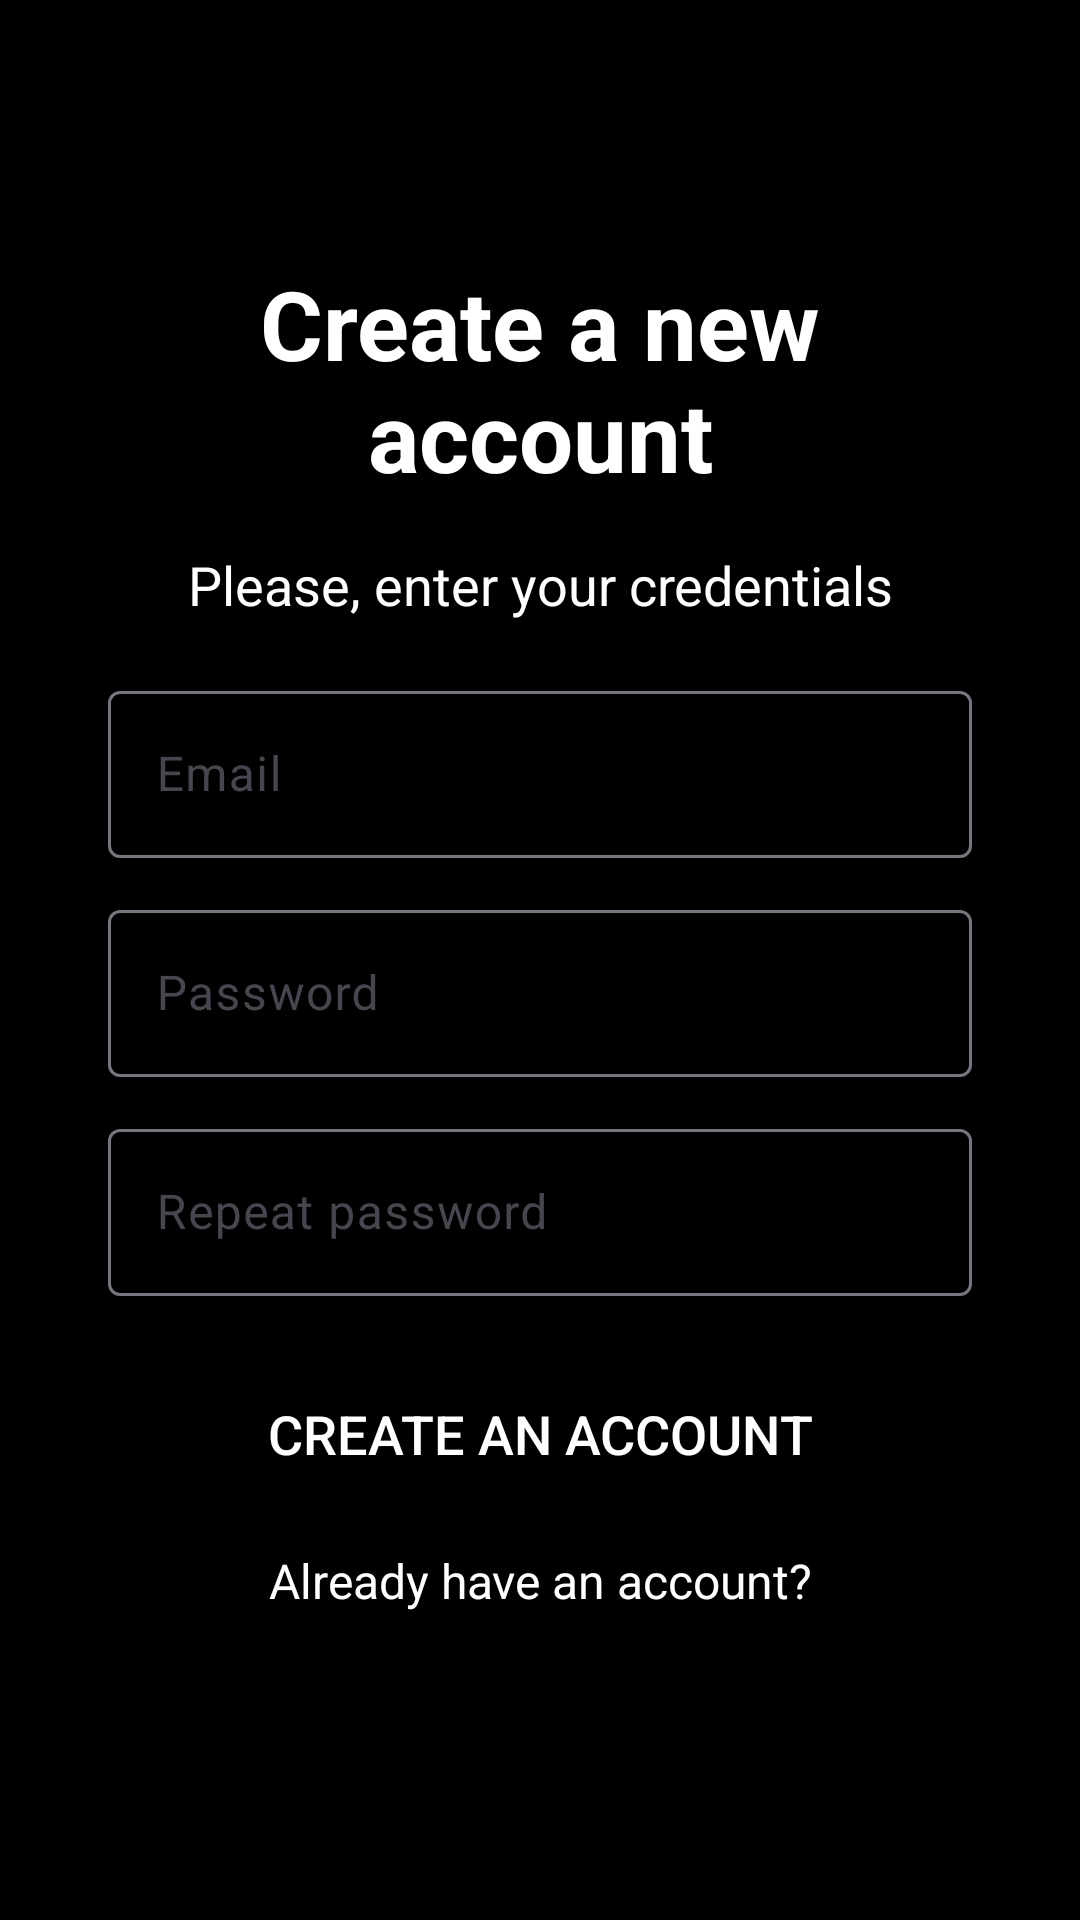

Android layout source for this screen:
<!-- AndroidManifest.xml: application theme Theme.Driveit -->
<!-- res/layout/activity_sign_up.xml -->
<?xml version="1.0" encoding="utf-8"?>
<LinearLayout xmlns:android="http://schemas.android.com/apk/res/android"
    xmlns:tools="http://schemas.android.com/tools"
    android:id="@+id/main"
    android:layout_width="match_parent"
    android:layout_height="match_parent"
    android:background="#000000"
    tools:context=".activities.SignUpActivity"
    android:gravity="center"
    android:padding="36dp"
    android:orientation="vertical">

    <TextView
        android:text="@string/create_a_new_account"
        android:layout_width="match_parent"
        android:layout_height="wrap_content"
        android:gravity="center"
        android:textSize="32sp"
        android:textColor="#FFFFFF"
        android:layout_marginBottom="16dp"
        android:textStyle="bold"/>
    <TextView
        android:text="@string/please_enter_your_credentials"
        android:layout_width="match_parent"
        android:layout_height="wrap_content"
        android:gravity="center"
        android:textSize="18sp"
        android:textColor="#FFFFFF"
        android:layout_marginBottom="18dp" />
    <com.google.android.material.textfield.TextInputLayout
        android:layout_width="match_parent"
        android:layout_height="wrap_content"
        android:layout_marginBottom="12dp"
        >
        <com.google.android.material.textfield.TextInputEditText
            android:id="@+id/email"
            android:hint="@string/email"
            android:layout_width="match_parent"
            android:layout_height="wrap_content"
            android:textColor="#FFFFFF" />
    </com.google.android.material.textfield.TextInputLayout>

    <com.google.android.material.textfield.TextInputLayout
        android:layout_width="match_parent"
        android:layout_height="wrap_content"
        android:layout_marginBottom="12dp"
        >
        <com.google.android.material.textfield.TextInputEditText
            android:id="@+id/password"
            android:hint="@string/password"
            android:layout_width="match_parent"
            android:layout_height="wrap_content"
            android:textColor="#FFFFFF"
            android:inputType="textPassword"/>
    </com.google.android.material.textfield.TextInputLayout>

    <com.google.android.material.textfield.TextInputLayout
        android:layout_width="match_parent"
        android:layout_height="wrap_content"
        android:layout_marginBottom="20dp"
        >
        <com.google.android.material.textfield.TextInputEditText
            android:id="@+id/repeat_password"
            android:hint="@string/repeat_password"
            android:layout_width="match_parent"
            android:layout_height="wrap_content"
            android:textColor="#FFFFFF"
            android:inputType="textPassword"/>
    </com.google.android.material.textfield.TextInputLayout>

    <Button
        android:id="@+id/button"
        android:text="@string/create_an_account"
        android:layout_width="match_parent"
        android:layout_height="52dp"
        android:textSize="18sp"
        android:textColor="#FFFFFF"
        android:layout_marginBottom="12dp"
        android:background="@drawable/custom_button_background"
        />

    <TextView
        android:id="@+id/link"
        android:text="@string/already_have_an_account"
        android:layout_width="match_parent"
        android:layout_height="wrap_content"
        android:gravity="center"
        android:textSize="16sp"
        android:textColor="#FFFFFF"
        android:layout_marginBottom="16dp" />
</LinearLayout>
<!-- resources referenced by this layout -->
<resources>
  <string name="already_have_an_account">Already have an account?</string>
  <string name="create_a_new_account">Create a new account</string>
  <string name="create_an_account">Create an account</string>
  <string name="email">Email</string>
  <string name="password">Password</string>
  <string name="please_enter_your_credentials">Please, enter your credentials</string>
  <string name="repeat_password">Repeat password</string>
  <style name="Theme.Driveit" parent="Base.Theme.Driveit" />
  <style name="Base.Theme.Driveit" parent="Theme.Material3.DayNight.NoActionBar">
          
           <item name="colorPrimary">#FF4081</item>
      </style>
</resources>
